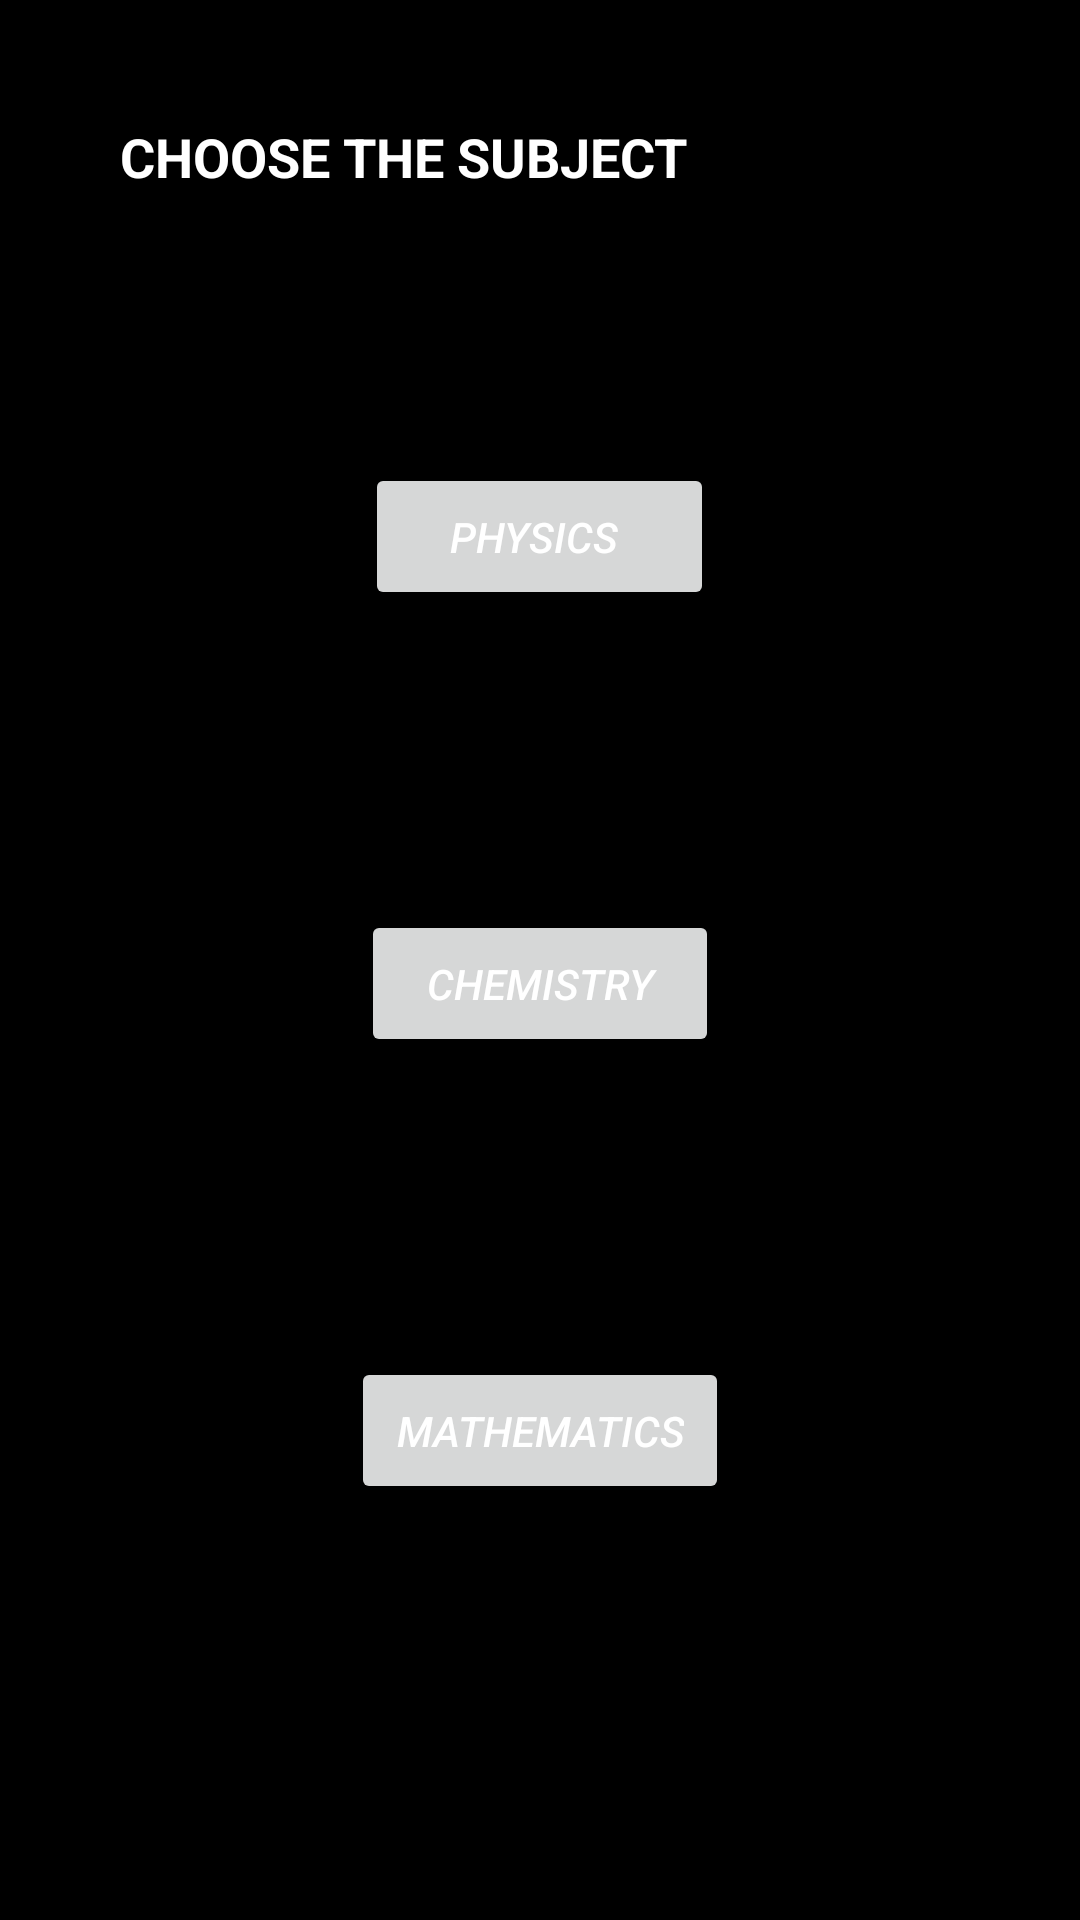

Reconstruct the res/layout file that produces this screen, plus the resources it refers to.
<!-- AndroidManifest.xml: application theme Theme.NotesSharing -->
<!-- res/layout/activity_cse1.xml -->
<?xml version="1.0" encoding="utf-8"?>
<RelativeLayout xmlns:android="http://schemas.android.com/apk/res/android"
    xmlns:app="http://schemas.android.com/apk/res-auto"
    xmlns:tools="http://schemas.android.com/tools"
    android:layout_width="match_parent"
    android:background="@color/black"
    android:layout_height="match_parent"
    tools:context=".cse1">

    <TextView
        android:layout_width="match_parent"
        android:layout_height="wrap_content"
        android:layout_margin="20dp"
        android:text="CHOOSE THE SUBJECT"
        android:textStyle="bold"
        android:textColor="@color/white"
        android:padding="20dp"
        android:textSize="18dp"
        android:id="@+id/subject1"/>

    <Button
        android:layout_width="wrap_content"
        android:layout_height="wrap_content"
        android:id="@+id/Physics"
        android:text="    physics     "
        android:textColor="@color/white"
        android:layout_below="@+id/subject1"
        android:textStyle="italic"
        android:padding="15dp"
        android:gravity="center"
        android:layout_centerHorizontal="true"
        android:layout_margin="50dp"/>


    <Button
        android:layout_width="wrap_content"
        android:layout_height="wrap_content"
        android:id="@+id/chemistry"
        android:text="  chemistry  "
        android:textColor="@color/white"
        android:layout_below="@+id/Physics"
        android:textStyle="italic"
        android:padding="15dp"
        android:gravity="center"
        android:layout_centerHorizontal="true"
        android:layout_margin="50dp"/>



    <Button
        android:layout_width="wrap_content"
        android:layout_height="wrap_content"
        android:id="@+id/maths"
        android:text="mathematics"
        android:textColor="@color/white"
        android:layout_below="@+id/chemistry"
        android:textStyle="italic"
        android:padding="15dp"
        android:gravity="center"
        android:layout_centerHorizontal="true"
        android:layout_margin="50dp"/>

</RelativeLayout>
<!-- resources referenced by this layout -->
<resources>
  <style name="Theme.NotesSharing" parent="Theme.MaterialComponents.DayNight.NoActionBar">
          
          <item name="colorPrimary">@color/purple_500</item>
          <item name="colorPrimaryVariant">@color/purple_700</item>
          <item name="colorOnPrimary">@color/white</item>
          
          <item name="colorSecondary">@color/teal_200</item>
          <item name="colorSecondaryVariant">@color/teal_700</item>
          <item name="colorOnSecondary">@color/black</item>
          
          <item name="android:statusBarColor" tools:targetApi="l">?attr/colorPrimaryVariant</item>
          
      </style>
  <!-- not gathered from this repository: default colours our renderer supplied (Android Studio template values) -->
  <color name="purple_500">#FF6200EE</color>
  <color name="purple_700">#FF3700B3</color>
  <color name="teal_200">#FF03DAC5</color>
  <color name="teal_700">#FF018786</color>
  <color name="black">#FF000000</color>
  <color name="white">#FFFFFFFF</color>
</resources>
